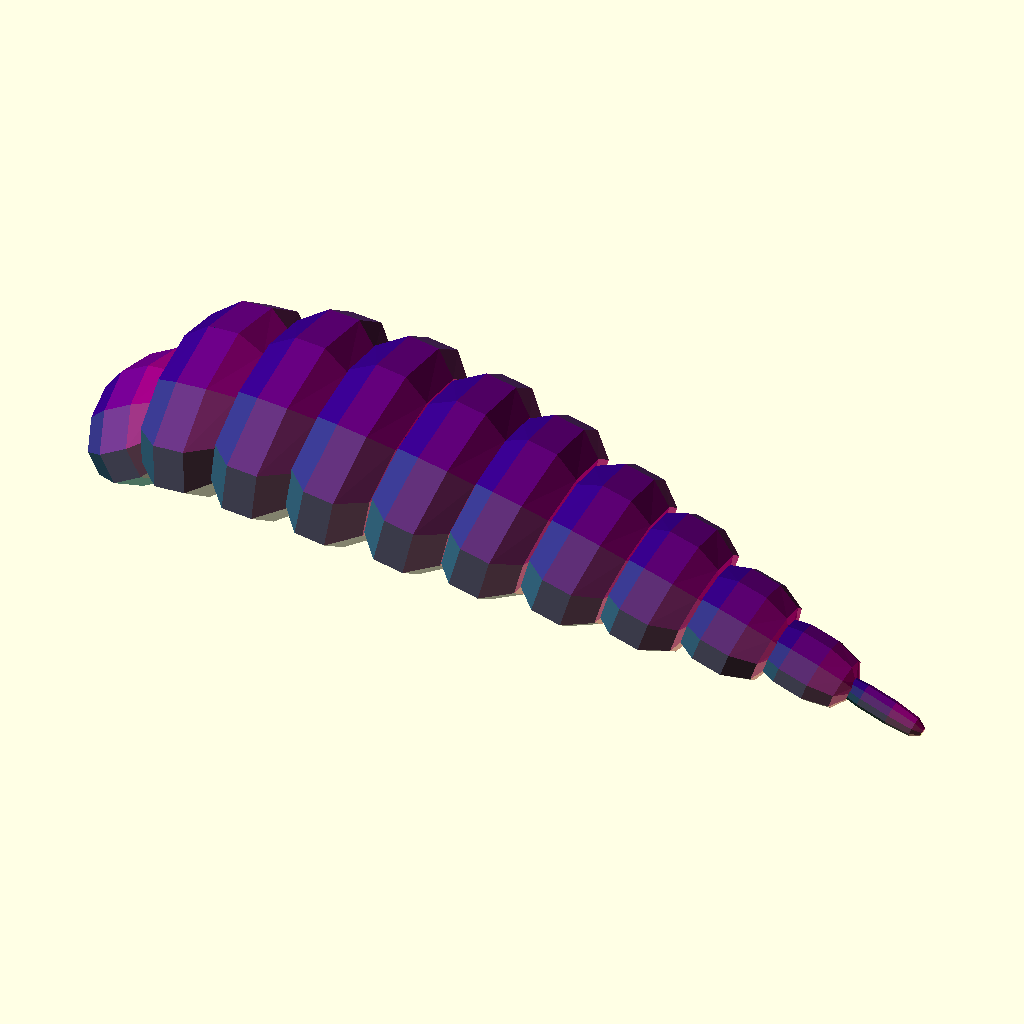
Cell 1: the model at its default parameters.
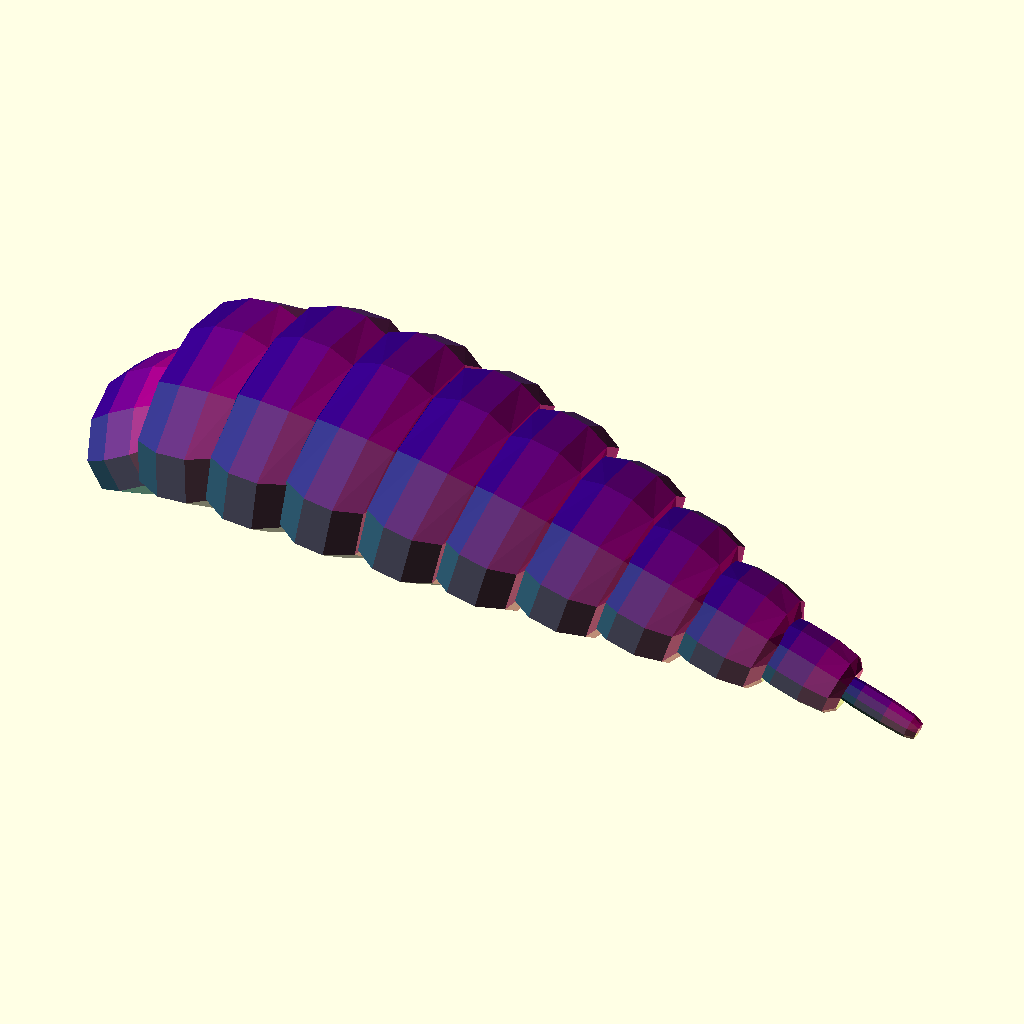
Cell 2: grove = 1 (everything else at default).
All cells are drawn from the same view direction (rotation 55°, 0°, 25°, orthographic, colour scheme Cornfield), but the view is re-fitted for each cell, so position and scale can differ between cells as well as the parameter.
OpenSCAD source file attic/olderthan2019/winwall/arthropoda2/arthropodapatch.scad:
controlpoints=3;//[1:20]

grove=0.5;
LINE1=[[1,0*grove,-1*grove],    [1,0,-2],   [4,0,-2],   [4,0*grove,-1*grove]];
LINE2=[[1,0.5*grove,-1*grove],  [1,0.5,-2],   [4,.5,-2],    [4,.5*grove,-1*grove]];
LINE3=[[1,1*grove,-1*grove],    [1,2,-1],   [4,2,-1],  [4,1*grove,-1*grove]];

LINE4b=[[1,1*grove, 0*grove],  [1,2, 0],   [4,2, 0], [4,1*grove, 0*grove]];

LINE4=[[1,1*grove, 1*grove],    [1,2, 1],   [4,2, 1],   [4,1*grove, 1*grove]];
LINE5=[[1,0.5*grove, 1*grove],  [1,0.5, 2], [4,.5, 2],  [4,.5*grove, 1*grove]];
LINE6=[[1,0*grove, 1*grove],    [1, 0,2],     [4,0, 2], [4,0*grove, 1*grove]];
linepack=[LINE1,LINE2,LINE3,LINE4b,LINE4,LINE5,LINE6];
v1 =vsmooth( [ [-21,0,15,1],[-20,0,20,1], [0,0,20,1],[25,0,10,1],[50,0,0,1]]);

  v2 = [[1,0.1,0.1],[1,2,1],[1,0.8,0.4]];
  DistrubuteAlong2(v1,v2,10,0,1,[0,0,0,0]){
translate([-2.5,0,0]) scale(8,10,10)rotate([0,0,0]) 

scale([0.4,1,1]){
   
   bptach(vecmul(linepack,[1,1,1]),5,0.1);
 bptach(vecmul(linepack,[1,-1,1]),5,0.1);}

    
    }

 //end main
////////////////////////////////////////////////
///////////////////////////////////////////////   
   module DistrubuteAlong2(v,v2,d=8,start=0,stop=1,modify=[0,0,0,0]) {
         detail=1/d;
    if($children>0)for(i3 = [start: detail: stop+detail]) {
        i2=i3>stop?stop:i3;
                i=bz2t(v,len3bz(v)*i2,0.005);

        for (j=[0:$children-1]) 
      
translate(t(bez2(i,v))) rotate(bez2euler(i, v))
         
         // rotate([bez2(i  , v2)[2]+modify[2],0,0])
          //translate([0,0,bez2(i  , v2)[1]*bez2(i  , v)[3]+modify[1]])
          scale(        t(bez2(i  , v2))) children(j);
   
      
      
    }
  }
 module bptach(linepack,D=12,Tension=0.7){
hstart=0.00001;
hstop=1.00001;
vstart=0.00001;
vstop=1.00001;
hstep=(hstop-hstart)/D;
vstep=(hstop-hstart)/D;
*union(){
 for(i = [0:  len(linepack) - 1]){
    ShowControl(linepack[i],0.03);}
}  
for (t=[hstart:hstep:hstop-hstep]){

spar1=[for(i = [0:  len(linepack) - 1])bez2(t, linepack[i])];
spar2=[for(i = [0:  len(linepack) - 1])bez2(t+hstep, linepack[i])];
cage1=[for(i = [0:  len(linepack) - 1])pol2(t, linepack[i])];
cage2=[for(i = [0:  len(linepack) - 1])pol2(t+hstep, linepack[i])];
    
   *ShowControl(cage1,0.03); 
   *ShowControl(cage2,0.03); 
for (v=[vstart:vstep:vstop-vstep]){
 
      
    p1=[((bez2(v, spar1)[0] ) ) ,max(-3,bez2(v, spar1)[1] ),bez2(v, spar1)[2]];
    p2=[((bez2(v+vstep, spar1)[0] ) ) ,max(-3,bez2(v+vstep, spar1)[1] ),bez2(v+vstep, spar1)[2]];
    p3=[((bez2(v, spar2)[0] ) ) ,max(-3,bez2(v, spar2)[1] ),bez2(v, spar2)[2]];
    p4=[((bez2(v+vstep, spar2)[0] ) ) ,max(-3,bez2(v+vstep, spar2)[1] ),bez2(v+vstep, spar2)[2]];      
  
    c1=[((pol2(v, cage1)[0] ) ) ,max(-3,pol2(v, cage1)[1] ),pol2(v, cage1)[2]];
    c2=[((pol2(v+vstep, cage1)[0] ) ) ,max(-3,pol2(v+vstep, cage1)[1] ),pol2(v+vstep, cage1)[2]];
    c3=[((pol2(v, cage2)[0] ) ) ,max(-3,pol2(v, cage2)[1] ),pol2(v, cage2)[2]];
    c4=[((pol2(v+vstep, cage2)[0] ) ) ,max(-3,pol2(v+vstep, cage2)[1] ),pol2(v+vstep, cage2)[2]];
   
    sp1= lerp(p1,c1,Tension);
     sp2= lerp(p2,c2,Tension);
     sp3= lerp(p3,c3,Tension);
     sp4= lerp(p4,c4,Tension);  
  color([t,v,0.5]){
   
   
   
   * line(p1,c1,0.01);
   * line(p2,c2,0.01);
  * line(p3,c3,0.01);
   * line(p4,c4,0.01);
    
    polyhedron(

    points = [t(sp1),t(sp2),t(sp3),t(sp4)]    ,
  //  points = [t(c1),t(c2),t(c3),t(c4)]    ,
//    points = [t(p1),t(p2),t(p3),t(p4)]    ,
   faces = [[0,1,2],[3,2,1]]
    );}
//poly(p1,p2,p3,0.1,false);
// poly(p4,p3,p2,0.1,false);
        
        
        
        
    
}
}
    }
    module poly(p1,p2,p3,h1=1,tomidline=true) {
 
  hull() {
      
    translate(t(p1)) sphere(h1,$fn=4);
    translate(t(p2)) sphere(h1,$fn=4);
    translate(t(p3))  sphere(h1,$fn=4);
  if (tomidline){
    translate(y(p1)) sphere(h1,$fn=4);
    translate(y(p2)) sphere(h1,$fn=4);
    translate(y(p3)) sphere(h1,$fn=4);
  }}
}


module extrudeT(v,d=8,start=0,stop=1) {
     detail=1/d;
for(i = [start+detail: detail: stop]) {
   for (j=[0:$children-1]) 
  hull() {
    translate(t(bez2(i,v))) rotate(bez2euler(i, v))scale(bez2(i  , v)[3]) children(j);
    translate(t(bez2(i - detail, v))) rotate(bez2euler(i - detail, v))scale(bez2(i- detail  , v)[3]) children(j);
  }
}
}

module mirrorextrudeT(v,d=8,start=0,stop=1) {
     detail=1/d;
for(i = [start+detail: detail: stop]) {
   for (j=[0:$children-1]) 
  hull() {mirrorcopy([0,-1,0]){
    translate(t(bez2(i,v))) rotate(bez2euler(i, v))scale(bez2(i  , v)[3]) children(j);
    translate(t(bez2(i - detail, v))) rotate(bez2euler(i - detail, v))scale(bez2(i- detail  , v)[3]) children(j);
  }}
}
}

module ShowControl(v,d=1)  
{  // translate(t(v[0])) sphere(v[0][3]);
  for(i=[1:len(v)-1]){
   // vg  translate(t(v[i])) sphere(v[i][3]);
      hull(){
          translate(t(v[i])) sphere(d);
          translate(t(v[i-1])) sphere(d);
          }          }
  } 
  
module line(a,b,c=0.5){
    hull(){
        translate(a)sphere(c);
        translate(b)sphere(c);
        
        }
    
    }  
 
module mirrorcopy(vec=[0,1,0]) { union(){
children(); 
mirror(vec) children(); }
} 

function subdv(v)=[let(last=(len(v)-1)*3)for (i=[0:last])let(j=floor((i+1)/3))i%3 == 0?v[j]:i%3  == 2?  v[j]- un(un(pre(v,j))+un(post(v,j)))*(len3(pre(v,j))+len3(post(v,j)))*0.1 :   v[j] +un(un(pre(v,j)) +un(post(v,j)))*(len3(pre(v,j))+len3(post(v,j)))*0.1];     
function bz2t(v,stop,precision=0.01,t=0,acc=0)=acc>=stop||t>1?t:bz2t(v,stop,precision,t+precision,acc+len3(bez2(t,v)-bez2(t+precision,v)));

function len3bz(v,precision=0.01,t=0,acc=0)=t>1?acc:len3bz(v,precision,t+precision,acc+len3(bez2(t,v)-bez2(t+precision,v)));
function bez2euler(i, v) = [0, -asin(bez2v(i, v)[2]), atan2(bez2xy(bez2v(i, v))[1], bez2xy(bez2v(i, v))[0])];
function bez2(t, v) = (len(v) > 2) ? bez2(t, [for(i = [0: len(v) - 2]) v[i] * t + v[i + 1] * (1 - t)]): v[0] * t + v[1] * (1 - t);

function pol2(i, v) =t(v2t(v,len3v(v)*(1-i)));

  // lenght along vetorlist to point 
  function v2t(v,stop,p=0)=p+1>len(v)-1|| stop<len3(v[p]-v[p+1])?   v[p]+un(v[p+1]-v[p])*stop:  v2t(v,stop-len3(v[p]-v[p+1]),p+1);

  // the total lenght op multisegment vektor
function len3v(v,acc=0,p=0)=p+1>len(v)-1?acc:len3v(v,acc+len3(v[p]-v[p+1]),p+1)  ;
function lerp(start,end,bias = 0.5) = (end * bias + start * (1 - bias));
function lerplist(v1,v2,bias) = [  for(i = [0:  len(v) - 1])(v2[i] * bias + v2[i] * (1 - bias)) ];
 // function  vecmul(v,mul)= (len(v)==3&&len(v[0])==1&&len(v[1])==1&&len(v[2])==1)?[v[0]*mul[0],v[1]*mul[1],v[2]*mul[2]]: [  for(i = [0:  len(v) - 1]) vecmul(v[i],mul) ]; // 
function  vecmul(v,mul)= (len(v)==3)?[v[0]*mul[0],v[1]*mul[1],v[2]*mul[2]]:[for(i = [0:  len(v) - 1]) vecmul(v[i],mul)] ;
function vsmooth(v) = [
  for(i = [0: 1 / len(v): 1]) bez2(i,v)
];
function lim31(l, v) = v / len3(v) * l;
function len3(v) = sqrt(pow(v[0], 2) + pow(v[1], 2) + pow(v[2], 2));
function bez2xy(v) = lim31(1, [v[0], v[1], 0]); // down xy projection
function bez2v(i, v) = lim31(1, bez2(i - 0.0001, v) - bez2(i, v)); // unit vector at i
function t(v) = [v[0], v[1], v[2]];
function rndR()=[rands(0,360,1)[0],rands(0,360,1)[1],rands(0,360,1)[0]];
function rndV()=[rands(-1,1,1)[0],rands(-1,1,1)[0],rands(-1,1,1)[0]];
function midpoint(start,end) = start + (end  - start )/2;
function rndc()=[rands(0,1,1)[0],rands(0,1,1)[0],rands(0,1,1)[0]];     
function rnd(a,b)=a+(rands(0,1,1)[0])*(b-a);     
function t(v) = [v[0], v[1], v[2]];
function y(v) = [v[0], 0, v[2]];
function vsharp(v) = [  for(i = [0: 0.5: len(v) - 1]) v[floor(i)]];
function un(v) = v / max(len3(v),0.000001) * 1;
function len3(v) = sqrt(pow(v[0], 2) + pow(v[1], 2) + pow(v[2], 2));
function pre(v,i)= i>0?         (v[i]-v[i-1]):[0,0,0,0];
function post(v,i)=i<len(v)-1?  (v[i+1]-v[i]):[0,0,0,0] ;
function SC3 (a)= let( b=clamp(a))(b * b * (3 - 2 * b));
function clamp (a,b=0,c=10)=min(max(a,b),c);
function gauss(x)=x+(x-SC3(x));
Customizer parameters (derived from the source; name, type, default, range or options):
controlpoints: number, default 3, range 1 to 20
grove: number, default 0.5
